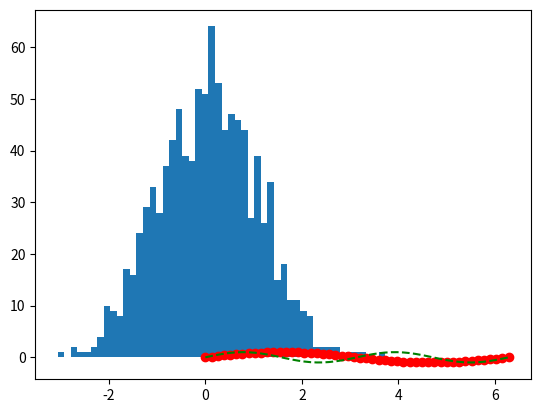

Source code (Python):
import matplotlib.pyplot as plt
import numpy as np

#简单的绘图
x = np.linspace(0, 2 * np.pi, 50)

#如果没有第一个参数x，图形的x坐标默认为数组的索引
plt.plot(x, np.sin(x), 'r-o', x, np.sin(2 * x), 'g--')
x = np.random.randn(1000)
plt.hist(x,50)
plt.show()